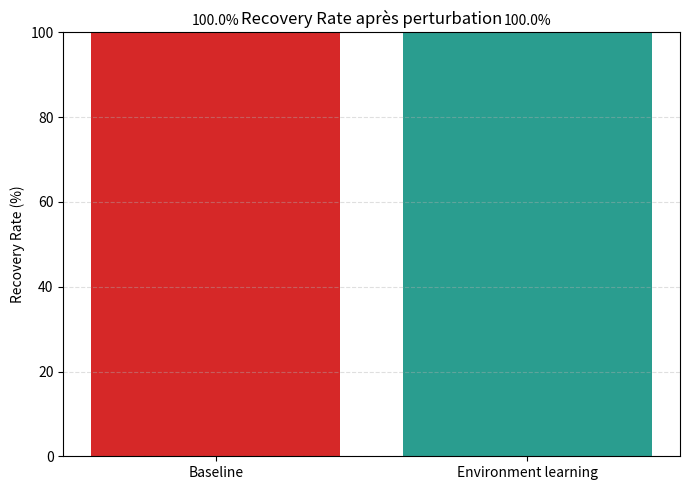

This figure's Python source:
import random
import statistics

try:
    import matplotlib.pyplot as plt
except ImportError:
    plt = None

class DeliveryEnvironment:
    def __init__(self, block_at_step=1, route_b_success=0.9):
        self.block_at_step = block_at_step
        self.route_b_success = route_b_success
        self.reset()

    def reset(self):
        self.step_count = 0
        self.route_a_open = True
        self.at_blocked_point = False

    def step(self, action):
        self.step_count += 1
        if self.step_count > self.block_at_step:
            self.route_a_open = False

        if action == 'A':
            if self.route_a_open:
                return 'goal', True
            return 'blocked', False

        if action == 'B':
            return ('goal', True) if random.random() < self.route_b_success else ('failure', False)

        return 'failure', False

class EnvironmentModel:
    def __init__(self):
        self.route_a_open = True

    def update(self, observation):
        if observation == 'blocked':
            self.route_a_open = False

class BaselineAgent:
    def __init__(self, model):
        self.model = model

    def choose_action(self):
        return 'A' if self.model.route_a_open else 'B'

    def observe(self, observation):
        # pas de mise à jour du modèle dans le baseline
        return

class LearningAgent(BaselineAgent):
    def observe(self, observation):
        self.model.update(observation)


def run_trial(agent_class, trials=100):
    env = DeliveryEnvironment(block_at_step=1, route_b_success=0.9)
    successes = []

    for _ in range(trials):
        env.reset()
        model = EnvironmentModel()
        agent = agent_class(model)

        # Première action : le plan initial est Route A.
        action = agent.choose_action()
        observation, success = env.step(action)

        if success and observation == 'goal':
            successes.append(True)
            continue

        # Si Route A est bloquée, le learning agent peut adapter son plan.
        agent.observe(observation)
        action = agent.choose_action()
        observation, success = env.step(action)
        successes.append(success)

    return statistics.mean(successes), statistics.stdev(successes)


def main():
    trials = 200
    baseline_rate, baseline_std = run_trial(BaselineAgent, trials=trials)
    learning_rate, learning_std = run_trial(LearningAgent, trials=trials)

    print('Agent                   | Recovery Rate | Std dev')
    print('------------------------|---------------|---------')
    print(f'Baseline (no learning)  | {baseline_rate:.2%}         | {baseline_std:.2f}')
    print(f'Environment learning    | {learning_rate:.2%}         | {learning_std:.2f}')

    if plt is None:
        print('\nmatplotlib n\'est pas installé. Installez-le avec `pip install matplotlib` pour afficher le graphique.')
        return

    labels = ['Baseline', 'Environment learning']
    rates = [baseline_rate * 100, learning_rate * 100]

    plt.figure(figsize=(7, 5))
    bars = plt.bar(labels, rates, color=['#d62828', '#2a9d8f'])
    plt.title('Recovery Rate après perturbation')
    plt.ylabel('Recovery Rate (%)')
    plt.ylim(0, 100)
    plt.grid(axis='y', linestyle='--', alpha=0.4)

    for bar, rate in zip(bars, rates):
        plt.text(bar.get_x() + bar.get_width() / 2, bar.get_height() + 1, f'{rate:.1f}%', ha='center', va='bottom')

    plt.tight_layout()
    plt.show()

    print('\nInterprétation :')
    print('- L\'agent baseline ne récupère pas après la perturbation.')
    print('- L\'agent avec apprentissage de l\'environnement s\'adapte et choisit un nouveau chemin.')

if __name__ == '__main__':
    main()
